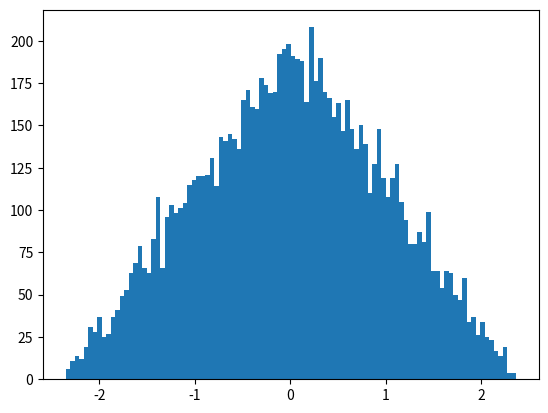

Write Python code to recreate this figure.

import numpy as np
from tqdm import tqdm

import matplotlib.pyplot as plt


K = 1000


def main():
    
    up_bits = 0.1 + (np.random.rand(10000)*0.8)
    down_bits = 0.1 + (np.random.rand(10000)*0.8)

    mu = (up_bits - down_bits) * 3
    print(mu.mean(), mu.std())
    plt.hist(mu, bins=100)
    plt.show()

    return

    zs = []
    for n in tqdm(range(2, 4000, 200)):

        x = np.random.randn(K, n)
        x /= np.linalg.norm(x, axis=-1, keepdims=True)
        
        y = np.random.randn(K, n)
        y /= np.linalg.norm(y, axis=-1, keepdims=True)

        z = ((x @ x.T)**2) * n / (1 + (2*n/2000))
        
        zs.append(z.mean())

    plt.plot(range(2, 2000, 100), zs)
    plt.show()
    return

    ds = []
    zs = []
    for n in tqdm(range(2, 8)):
        ds.append(n + n**2)

        x = np.random.randn(K, n)
        x /= np.linalg.norm(x, axis=-1, keepdims=True)

        y = (x[:, :, None] @ x[:, None, :])
        x = np.concatenate([np.sqrt(2) * x, y.reshape(K, -1)], axis=-1)

        z = 1 + (x @ x.T)
        
        sm = z.sum(axis=0)
        z /= z.sum(axis=0)
        # print(" === ")
        # print(z)

        # ===

        x2 = np.random.randn(K, n)
        x2 /= np.linalg.norm(x2, axis=-1, keepdims=True)

        y = (x2[:, :, None] @ x2[:, None, :])
        x2 = np.concatenate([np.sqrt(2) * x2, y.reshape(K, -1)], axis=-1)

        z2 = 1 + (x2 @ x.T)
        
        z2 /= (z2.sum(axis=0) + 3)
        # print("")
        # print(z2)

        out = np.abs(z - z2)
        # print("")
        # print(out)
        out /= out.sum(axis=0)

        
        
        

        out = np.diagonal(out).mean()

        zs.append(out)

    plt.plot(ds, zs, label="taylor")

    plt.legend()
    plt.show()


if __name__ == '__main__':
    main()
